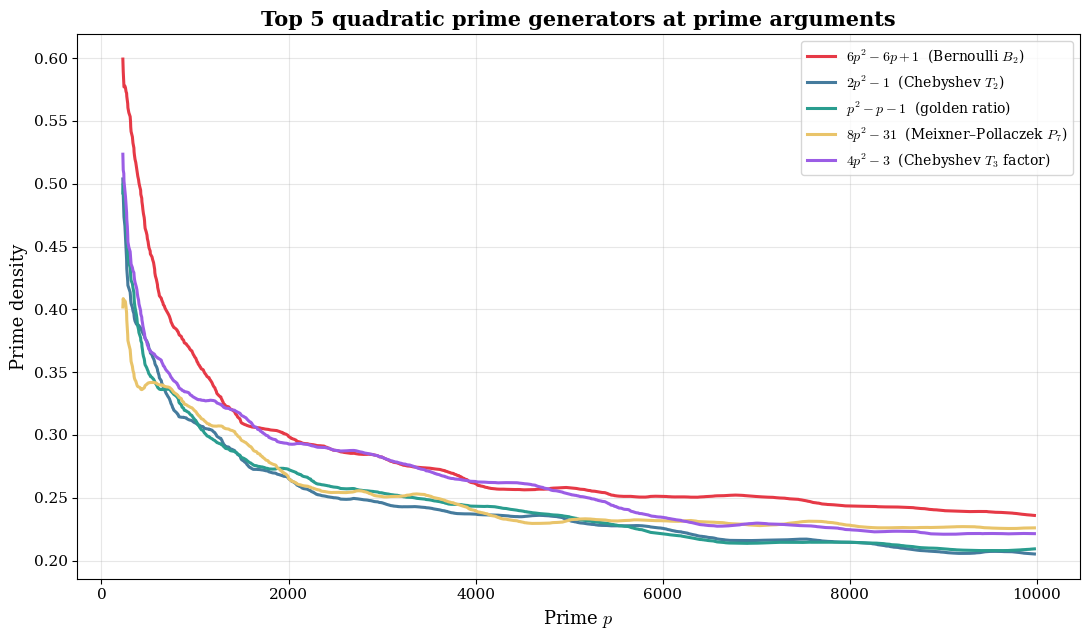

Python code for this plot: (Note: this script raises an exception after producing the figure.)
import matplotlib.pyplot as plt
import matplotlib
import numpy as np
from sympy import isprime, primerange

matplotlib.rcParams['font.family'] = 'serif'
matplotlib.rcParams['mathtext.fontset'] = 'cm'

primes_list = list(primerange(2, 10000))

polys = [
    (r'$6p^2 - 6p + 1$  (Bernoulli $B_2$)',   lambda p: 6*p*p - 6*p + 1,   '#e63946'),
    (r'$2p^2 - 1$  (Chebyshev $T_2$)',         lambda p: 2*p*p - 1,         '#457b9d'),
    (r'$p^2 - p - 1$  (golden ratio)',          lambda p: p*p - p - 1,       '#2a9d8f'),
    (r'$8p^2 - 31$  (Meixner–Pollaczek $P_7$)',lambda p: 8*p*p - 31,        '#e9c46a'),
    (r'$4p^2 - 3$  (Chebyshev $T_3$ factor)',   lambda p: 4*p*p - 3,        '#9b5de5'),
]

fig, ax = plt.subplots(figsize=(11, 6.5))

window = 50

for label, f, color in polys:
    counts = []
    total = 0
    for p in primes_list:
        val = f(p)
        if abs(val) > 1 and isprime(abs(val)):
            total += 1
        counts.append(total)

    density = [counts[i] / (i + 1) for i in range(len(primes_list))]
    sm = np.convolve(density, np.ones(window)/window, mode='valid')
    ps = [primes_list[i] for i in range(window - 1, len(primes_list))]
    ax.plot(ps, sm, color=color, linewidth=2.2, label=label)
    print(f"{label[:40]:>40}  {total}/{len(primes_list)} = {total/len(primes_list):.3f}")

ax.set_xlabel('Prime $p$', fontsize=13)
ax.set_ylabel('Prime density', fontsize=13)
ax.set_title('Top 5 quadratic prime generators at prime arguments',
             fontsize=15, fontweight='bold')
ax.legend(fontsize=10, loc='upper right')
ax.grid(True, alpha=0.3)
ax.tick_params(labelsize=11)

plt.tight_layout()
plt.savefig('/Users/robin/git/primes/top5.png', dpi=200, bbox_inches='tight')
plt.savefig('/Users/robin/git/primes/top5.pdf', bbox_inches='tight')
print("Done")
